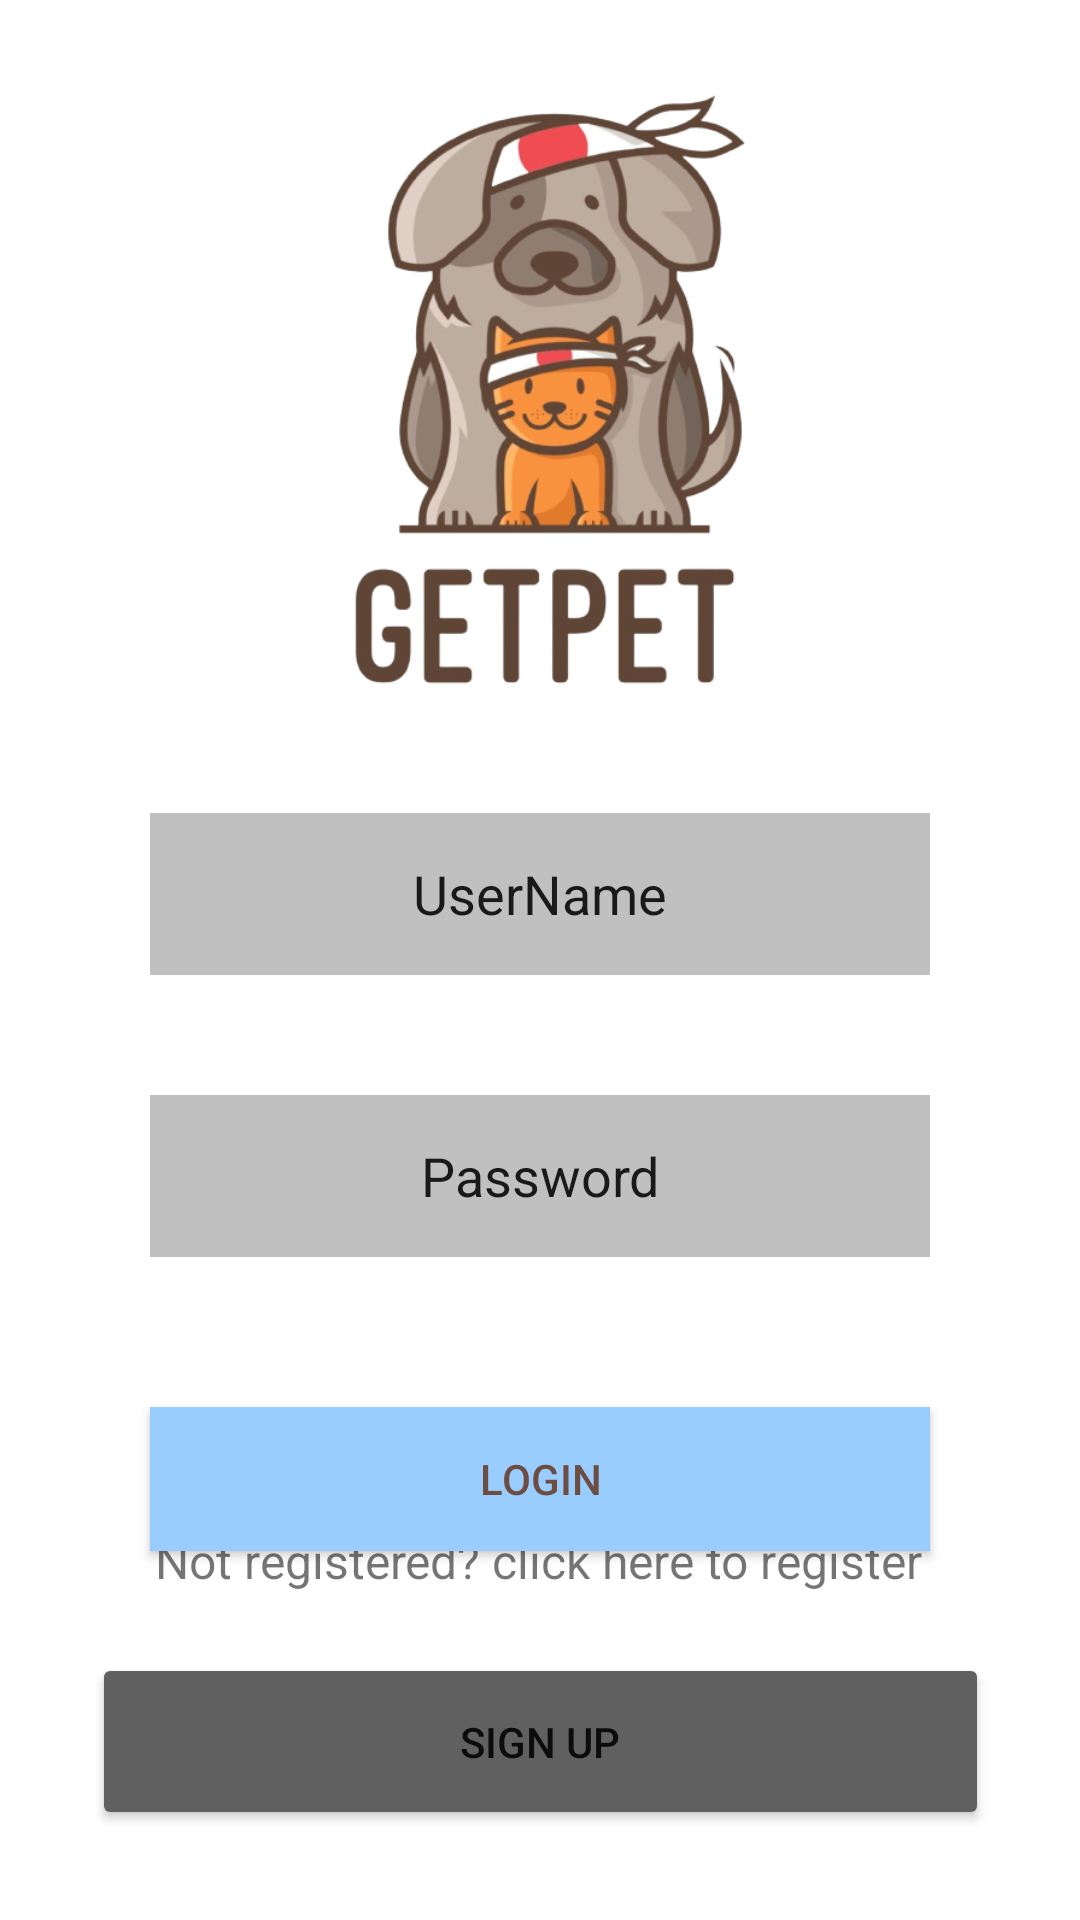

Reconstruct the res/layout file that produces this screen, plus the resources it refers to.
<!-- AndroidManifest.xml: application theme Theme.GetPet -->
<!-- res/layout/fragment_login__page.xml -->
<?xml version="1.0" encoding="utf-8"?>
<FrameLayout xmlns:android="http://schemas.android.com/apk/res/android"
    xmlns:app="http://schemas.android.com/apk/res-auto"
    xmlns:tools="http://schemas.android.com/tools"
    android:layout_width="match_parent"
    android:layout_height="match_parent"
    tools:context=".Login_Page">

    
    <androidx.constraintlayout.widget.ConstraintLayout
        android:layout_width="match_parent"
        android:layout_height="match_parent">


        <ImageView
            android:id="@+id/imageView3"
            android:layout_width="331dp"
            android:layout_height="201dp"
            android:layout_marginTop="30dp"
            android:layout_marginBottom="137dp"
            android:src="@drawable/logo"
            app:layout_constraintBottom_toBottomOf="parent"
            app:layout_constraintEnd_toEndOf="parent"
            app:layout_constraintHorizontal_bias="0.585"
            app:layout_constraintStart_toStartOf="parent"
            app:layout_constraintTop_toTopOf="parent"
            app:layout_constraintVertical_bias="0.0" />

        <EditText
            android:id="@+id/username"
            android:layout_width="0dp"
            android:layout_height="54dp"
            android:layout_marginStart="50dp"
            android:layout_marginTop="40dp"
            android:layout_marginEnd="50dp"
            android:background="#C0C0C0"
            android:backgroundTint="#C0C0C0"
            android:ems="10"
            android:gravity="center"
            android:inputType="textPersonName"
            android:text="UserName"
            app:layout_constraintEnd_toEndOf="parent"
            app:layout_constraintStart_toStartOf="parent"
            app:layout_constraintTop_toBottomOf="@+id/imageView3" />

        <EditText
            android:id="@+id/password"
            android:layout_width="0dp"
            android:layout_height="54dp"
            android:layout_marginStart="50dp"
            android:layout_marginTop="40dp"
            android:layout_marginEnd="50dp"
            android:background="#C0C0C0"
            android:backgroundTint="#C0C0C0"
            android:ems="10"
            android:gravity="center"
            android:inputType="textPersonName"
            android:text="Password"
            app:layout_constraintEnd_toEndOf="parent"
            app:layout_constraintStart_toStartOf="parent"
            app:layout_constraintTop_toBottomOf="@+id/username" />

        <Button
            android:id="@+id/button"
            android:layout_width="0dp"
            android:layout_height="wrap_content"
            android:layout_marginStart="50dp"
            android:layout_marginTop="50dp"
            android:layout_marginEnd="50dp"
            android:background="#99CCFF"
            android:backgroundTint="#99CCFF"
            android:text="LOGIN"
            android:textColor="#6D4C41"
            app:layout_constraintEnd_toEndOf="parent"
            app:layout_constraintStart_toStartOf="parent"
            app:layout_constraintTop_toBottomOf="@+id/password" />

        <TextView
            android:id="@+id/to_register"
            android:layout_width="wrap_content"
            android:layout_height="wrap_content"
            android:layout_marginBottom="20dp"
            android:text="Not registered? click here to register"
            android:textSize="16sp"
            app:layout_constraintBottom_toTopOf="@+id/singUp_btn"
            app:layout_constraintEnd_toEndOf="parent"
            app:layout_constraintHorizontal_bias="0.496"
            app:layout_constraintStart_toStartOf="parent" />

        <Button
            android:id="@+id/singUp_btn"
            android:layout_width="299dp"
            android:layout_height="59dp"
            android:layout_marginStart="50dp"
            android:layout_marginEnd="50dp"
            android:layout_marginBottom="30dp"
            android:backgroundTint="@color/darkgrey"
            android:text="sign up"
            app:layout_constraintBottom_toBottomOf="parent"
            app:layout_constraintEnd_toEndOf="parent"
            app:layout_constraintStart_toStartOf="parent" />

    </androidx.constraintlayout.widget.ConstraintLayout>


</FrameLayout>
<!-- resources referenced by this layout -->
<resources>
  <color name="darkgrey">#606060</color>
  <!-- drawable logo: png bitmap (drawable-v24, 149762 bytes) -->
  <style name="Theme.GetPet" parent="Theme.MaterialComponents.DayNight.NoActionBar">
          
          <item name="colorPrimary">#95D9FF</item>
          <item name="colorPrimaryVariant">@color/grey</item>
          <item name="colorOnPrimary">@color/white</item>
          
          <item name="colorSecondary">@color/teal_200</item>
          <item name="colorSecondaryVariant">@color/teal_700</item>
          <item name="colorOnSecondary">@color/black</item>
          
          <item name="android:statusBarColor" tools:targetApi="l">?attr/colorPrimaryVariant</item>
          
      </style>
  <color name="grey">#C0C0C0</color>
  <color name="white">#FFFFFFFF</color>
  <color name="teal_200">#FF03DAC5</color>
  <color name="teal_700">#FF018786</color>
  <color name="black">#FF000000</color>
</resources>
